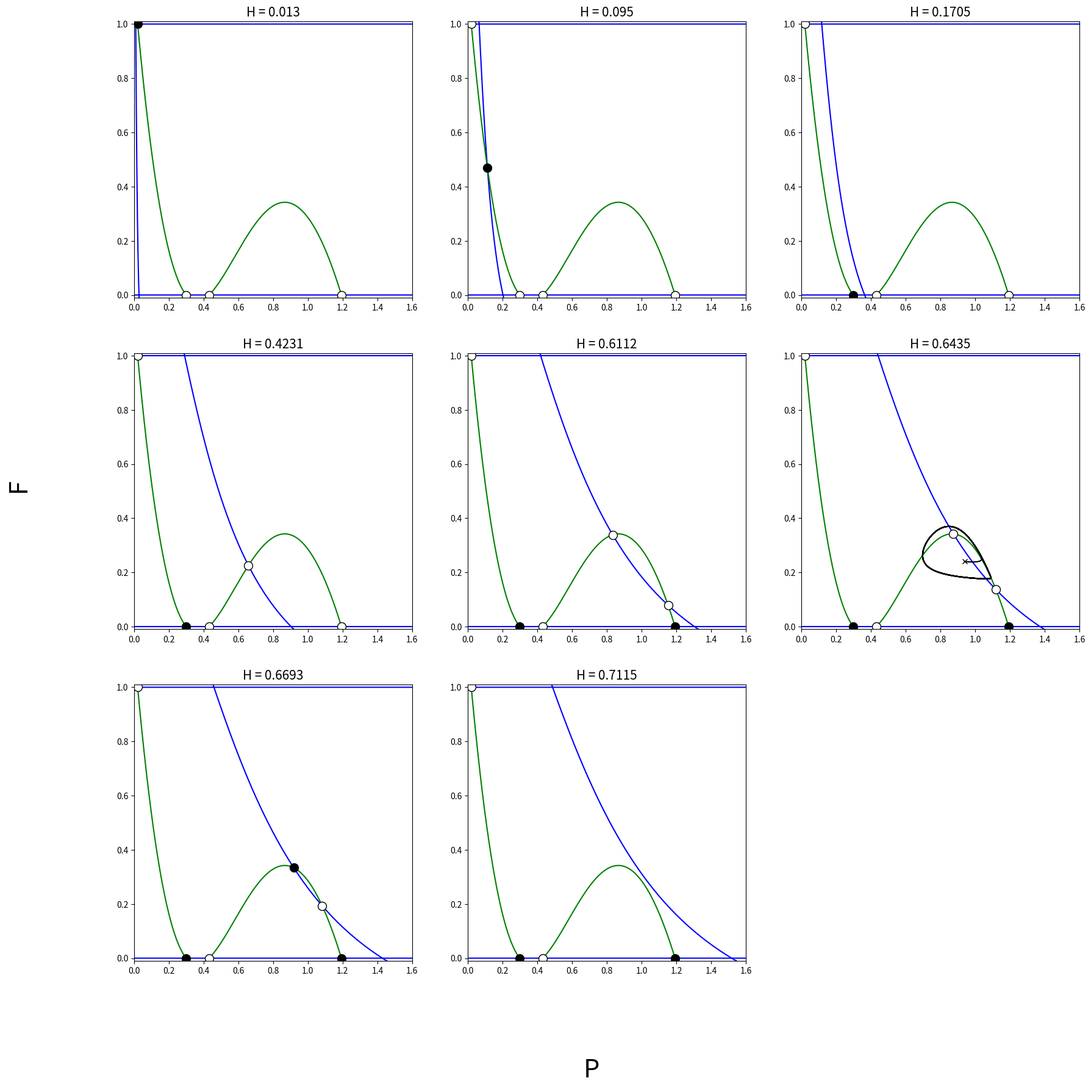

This figure's Python source:
# This Python code was written by Tomas Arzola Röber
# on May 9th, 2023.
import numpy as np
import matplotlib.pyplot as plt
import sympy as sym
from scipy.integrate import odeint
#Parameter values

H = 0.1
kappa = 0.05
xi = 0.025
pD = 0.04
alpha = 0.26
r = 0.46
q = 2
m = 1
delta = 0.035
v = 0.041
b = 2
s = 1

#P-Nullcline
def nullcline_p(P, pD=pD, alpha=alpha, r=r, q=q, m=m, delta=delta):
    return (pD - alpha * P + (r * np.power(P, q) / (np.power(m, q) + np.power(P, q)))) / delta

#non-trivial F-Nullcline
def nullcline_f(P, H=H, kappa=kappa, v=v, b=b):
    return -(kappa * np.power(P, b) / (xi * (np.power(H, b) + np.power(P, b)))) + v / xi

#ODE System
def DGL(z, t, H=H, xi=xi, pD=pD, alpha=alpha, r=r, q=q, m=m, delta=delta, kappa=kappa, v=v, b=b, s=s):
    P, F = z
    dzdt = [pD - delta * F - alpha * P + (r * np.power(P, q) / (np.power(m, q) + np.power(P, q))),
            s * F * (1 - F) * (-v + xi * F + (kappa * np.power(P, b) / (np.power(H, b) + np.power(P, b))))]
    return dzdt


def dPdt(P, F, pD=pD, delta=delta, alpha=alpha, r=r, q=q, m=m):
    return pD - delta * F - alpha * P + (r * np.power(P, q) / (np.power(m, q) + np.power(P, q)))


def dFdt(P, F, H=H, kappa=kappa, v=v, b=b, s=s, xi=xi):
    return s * F * (1 - F) * (-v + xi * F + (kappa * np.power(P, b) / (np.power(H, b) + np.power(P, b))))

#Stability with Jacobian Matrix and eigenvalues
def stability(P, F, H=H, xi=xi, pD=pD, alpha=alpha, r=r, q=q, m=m, delta=delta, kappa=kappa, v=v, b=b, s=s):
    x = sym.Symbol('x')

    ax = sym.diff(dPdt(x, F, pD=pD, delta=delta, alpha=alpha, r=r, q=q, m=m), x)
    ddx = sym.lambdify(x, ax)
    a = ddx(P)

    bx = sym.diff(dPdt(P, x, pD=pD, delta=delta, alpha=alpha, r=r, q=q, m=m), x)
    ddx = sym.lambdify(x, bx)
    be = ddx(F)

    cx = sym.diff(dFdt(x, F, H=H, kappa=kappa, v=v, b=b, s=s, xi=xi), x)
    ddx = sym.lambdify(x, cx)
    c = ddx(P)

    dx = sym.diff(dFdt(P, x, H=H, kappa=kappa, v=v, b=b, s=s, xi=xi), x)
    ddx = sym.lambdify(x, dx)
    d = ddx(F)

    matrix = [[a, be], [c, d]]

    eigenvalues, eigenvectors = np.linalg.eig(matrix)
    e1 = eigenvalues[0]
    e2 = eigenvalues[1]

    if e1 >= 0 or e2 >= 0:
        return 0, e1, e2
    else:
        return 1, e1, e2

#Plots of the System and its stability
count = 0
fig, ax = plt.subplots(3, 3, figsize=(20, 20))
h = [0.013, 0.095, 0.1705, 0.4231, 0.6112, 0.6435, 0.6693, 0.7115]
for i in range(3):
    for j in range(3):
        print(count)
        if count >= 8:
            break
        p = np.linspace(0, 2, 100000)
        one_nullcline = np.ones_like(p)
        zero_nullcline = np.zeros_like(p)
        null_P = np.array(nullcline_p(p))
        null_F = np.array(nullcline_f(p, H=h[count]))
        ax[i, j].plot(p, null_F, color="blue", label="F-nullcline")
        ax[i, j].plot(p, null_P, color="green", label="P-nullcline")
        ax[i, j].plot(p, one_nullcline, color="blue")
        ax[i, j].plot(p, zero_nullcline, color="blue")

        idx = np.argwhere(np.diff(np.sign(null_F - null_P))).flatten()
        idx1 = np.argwhere(np.diff(np.sign(one_nullcline - null_P))).flatten()
        idx0 = np.argwhere(np.diff(np.sign(null_P - zero_nullcline))).flatten()


        print("Non-trivial equilibrium:\n")
        for a in idx:
            if 1 >= null_F[a] >= 0:
                print("P: " + str(p[a]) + ", F: " + str(null_P[a]))
                if stability(p[a], null_P[a], H=h[count])[0]:
                    print("Stable")
                    print("Eigenvalues: " + str(stability(p[a], null_P[a], H=h[count])[1]) + " und " + str(
                        stability(p[a], null_P[a], H=h[count])[2]))
                    ax[i, j].plot(p[a], null_P[a], 'ko', markersize=10)
                else:
                    print("Unstable")
                    print("Eigenvalues: " + str(stability(p[a], null_P[a], H=h[count])[1]) + " und " + str(
                        stability(p[a], null_P[a], H=h[count])[2]))
                    ax[i, j].plot(p[a], null_P[a], 'o', markerfacecolor="white", markeredgecolor="black", markersize=10)

        print("\nFull cooperation equilibrium:\n ")
        for a in idx1:
            print("P: " + str(p[a]) + ", F: " + str(1))
            if stability(p[a], 1, H=h[count])[0]:
                print("Stable")
                print("Eigenvalues: " + str(stability(p[a], null_P[a], H=h[count])[1]) + " und " + str(
                    stability(p[a], null_P[a], H=h[count])[2]))
                ax[i, j].plot(p[a], 1, 'ko', markersize=10)
            else:
                print("Unstable")
                print("Eigenvalues: " + str(stability(p[a], null_P[a], H=h[count])[1]) + " und " + str(
                    stability(p[a], null_P[a], H=h[count])[2]))
                ax[i, j].plot(p[a], 1, 'o', markerfacecolor="white", markeredgecolor="black", markersize=10)

        print("\nFull defection equilibrium:\n ")
        for a in idx0:
            print("P: " + str(p[a]) + ", F: " + str(0))
            if stability(p[a], 0, H=h[count])[0]:
                print("Stable")
                print("Eigenvalues: " + str(stability(p[a], null_P[a], H=h[count])[1]) + " und " + str(
                    stability(p[a], null_P[a], H=h[count])[2]))
                ax[i, j].plot(p[a], 0, 'ko', markersize=10)
            else:
                print("Unstable")
                print("Eigenvalues: " + str(stability(p[a], null_P[a], H=h[count])[1]) + " und " + str(
                    stability(p[a], null_P[a], H=h[count])[2]))
                ax[i, j].plot(p[a], 0, 'o', markerfacecolor="white", markeredgecolor="black", markersize=10)

        ax[i, j].set_xlim(0, 1.6)
        ax[i, j].set_ylim(-0.01, 1.01)
        ax[i, j].set_title("H = " + str(h[count]), fontsize=15)
        count += 1

t = np.arange(0, 5000, 0.1)
sol_dgl = odeint(DGL, [0.939, 0.24], t, args=(h[5], xi, pD, alpha, r, q, m, delta, kappa, v, b, s))

ax[1, 2].plot(sol_dgl[:, 0], sol_dgl[:, 1], color="black")
ax[1, 2].plot(sol_dgl[:, 0][0], sol_dgl[:, 1][0], 'x', color="black", label="Initial Condition")
fig.delaxes(ax[2, 2])
fig.supxlabel('P', fontsize=30)
fig.supylabel('F', fontsize=30)
plt.show()
